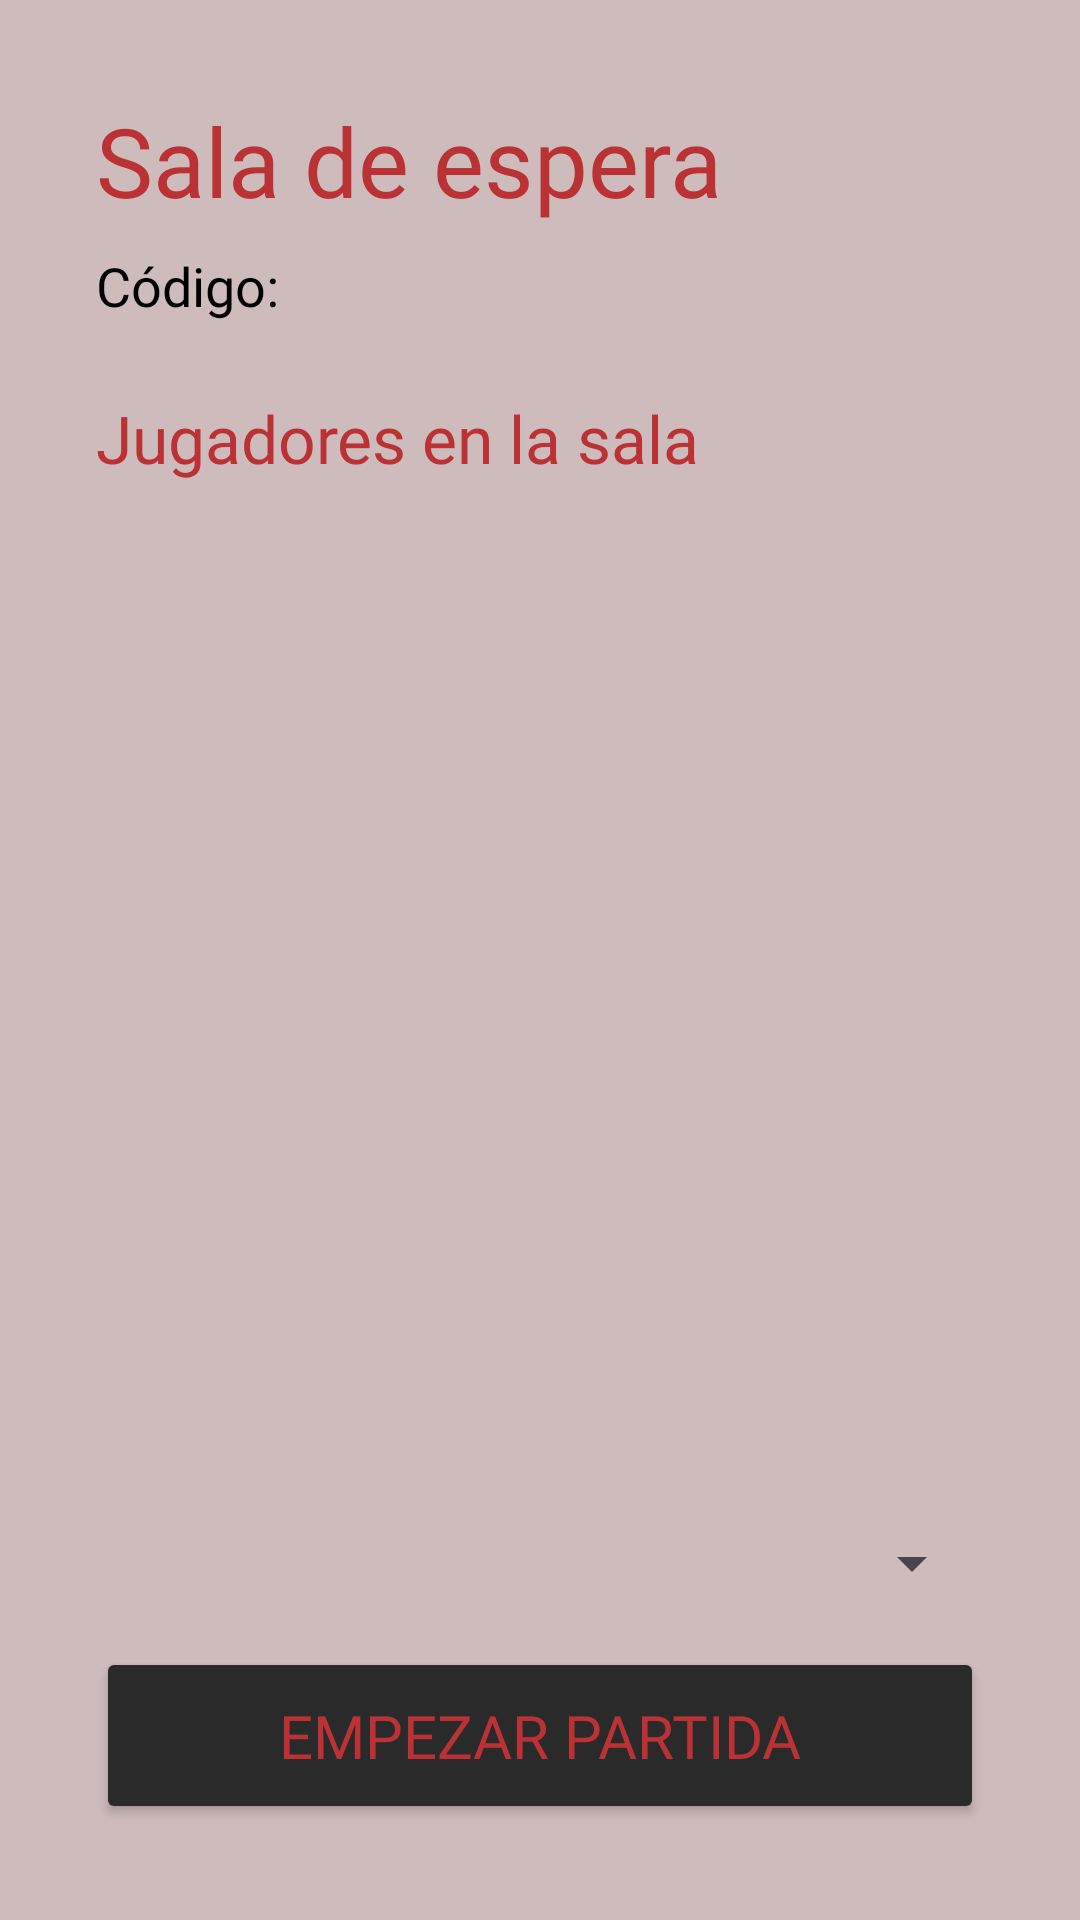

Produce the Android XML layout that renders to this screen, including the resource entries it uses.
<!-- AndroidManifest.xml: application theme Theme.FCT_Faroles_Y_Calumnias_app -->
<!-- res/layout/activity_lobby.xml -->
<?xml version="1.0" encoding="utf-8"?>
<LinearLayout xmlns:android="http://schemas.android.com/apk/res/android"
    android:layout_width="match_parent"
    android:layout_height="match_parent"
    android:orientation="vertical"
    android:padding="32dp"
    android:background="@color/fondo_principal">

    <TextView
        android:layout_width="wrap_content"
        android:layout_height="wrap_content"
        android:text="Sala de espera"
        android:textSize="32sp"
        android:textColor="@color/rojo_principal"
        android:fontFamily="@font/knewave_regular"
        android:layout_marginBottom="8dp"/>

    <TextView
        android:id="@+id/tvCodigoSala"
        android:layout_width="wrap_content"
        android:layout_height="wrap_content"
        android:text="Código: "
        android:textSize="18sp"
        android:textColor="@color/black"
        android:fontFamily="@font/sigmar"
        android:layout_marginBottom="24dp"/>

    <TextView
        android:layout_width="wrap_content"
        android:layout_height="wrap_content"
        android:text="Jugadores en la sala"
        android:textSize="22sp"
        android:textColor="@color/rojo_principal"
        android:fontFamily="@font/black_and_white_picture"
        android:layout_marginBottom="8dp"/>

    <ListView
        android:id="@+id/lvJugadores"
        android:layout_width="match_parent"
        android:layout_height="0dp"
        android:layout_weight="1"
        android:layout_marginBottom="24dp"/>

    <Spinner
        android:id="@+id/spinnerMazos"
        android:layout_width="match_parent"
        android:layout_height="wrap_content"
        android:layout_marginBottom="16dp"/>

    <Button
        android:id="@+id/btnEmpezarPartida"
        android:layout_width="match_parent"
        android:layout_height="wrap_content"
        android:text="Empezar partida"
        android:textSize="20sp"
        android:backgroundTint="#2A2A2A"
        android:textColor="@color/rojo_principal"
        android:fontFamily="@font/knewave_regular"
        android:padding="16dp"/>

</LinearLayout>
<!-- resources referenced by this layout -->
<resources>
  <color name="black">#FF000000</color>
  <color name="fondo_principal">#CEBCBD</color>
  <color name="rojo_principal">#BB3235</color>
  <style name="Theme.FCT_Faroles_Y_Calumnias_app" parent="Base.Theme.FCT_Faroles_Y_Calumnias_app" />
  <style name="Base.Theme.FCT_Faroles_Y_Calumnias_app" parent="Theme.Material3.DayNight.NoActionBar">
          
          
      </style>
</resources>
